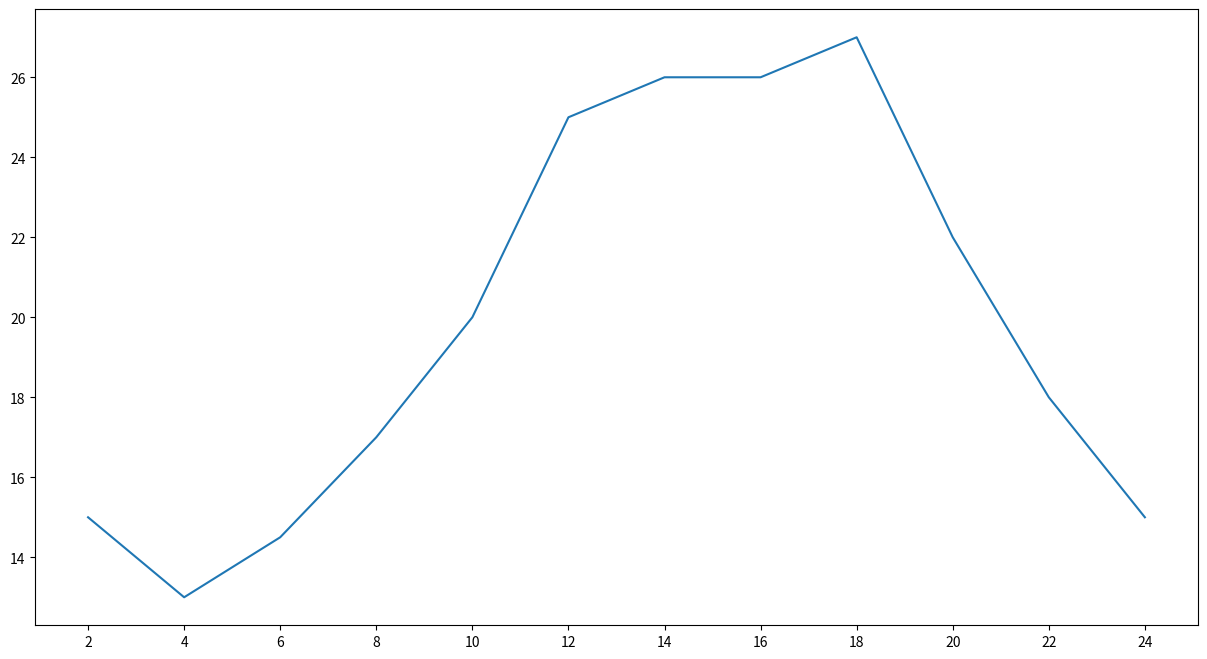

Source code (Python):
from matplotlib import pyplot as plt
import numpy as np

x = range(2, 26, 2)
y = [15, 13, 14.5, 17, 20, 25, 26, 26, 27, 22, 18, 15]

plt.figure(figsize=(15, 8), dpi=80)


_xticks_lables = (i / 2 for i in range(4, 50))
plt.xticks(x)
# 绘制图片
plt.plot(x, y)
# 展示图片
plt.show()
